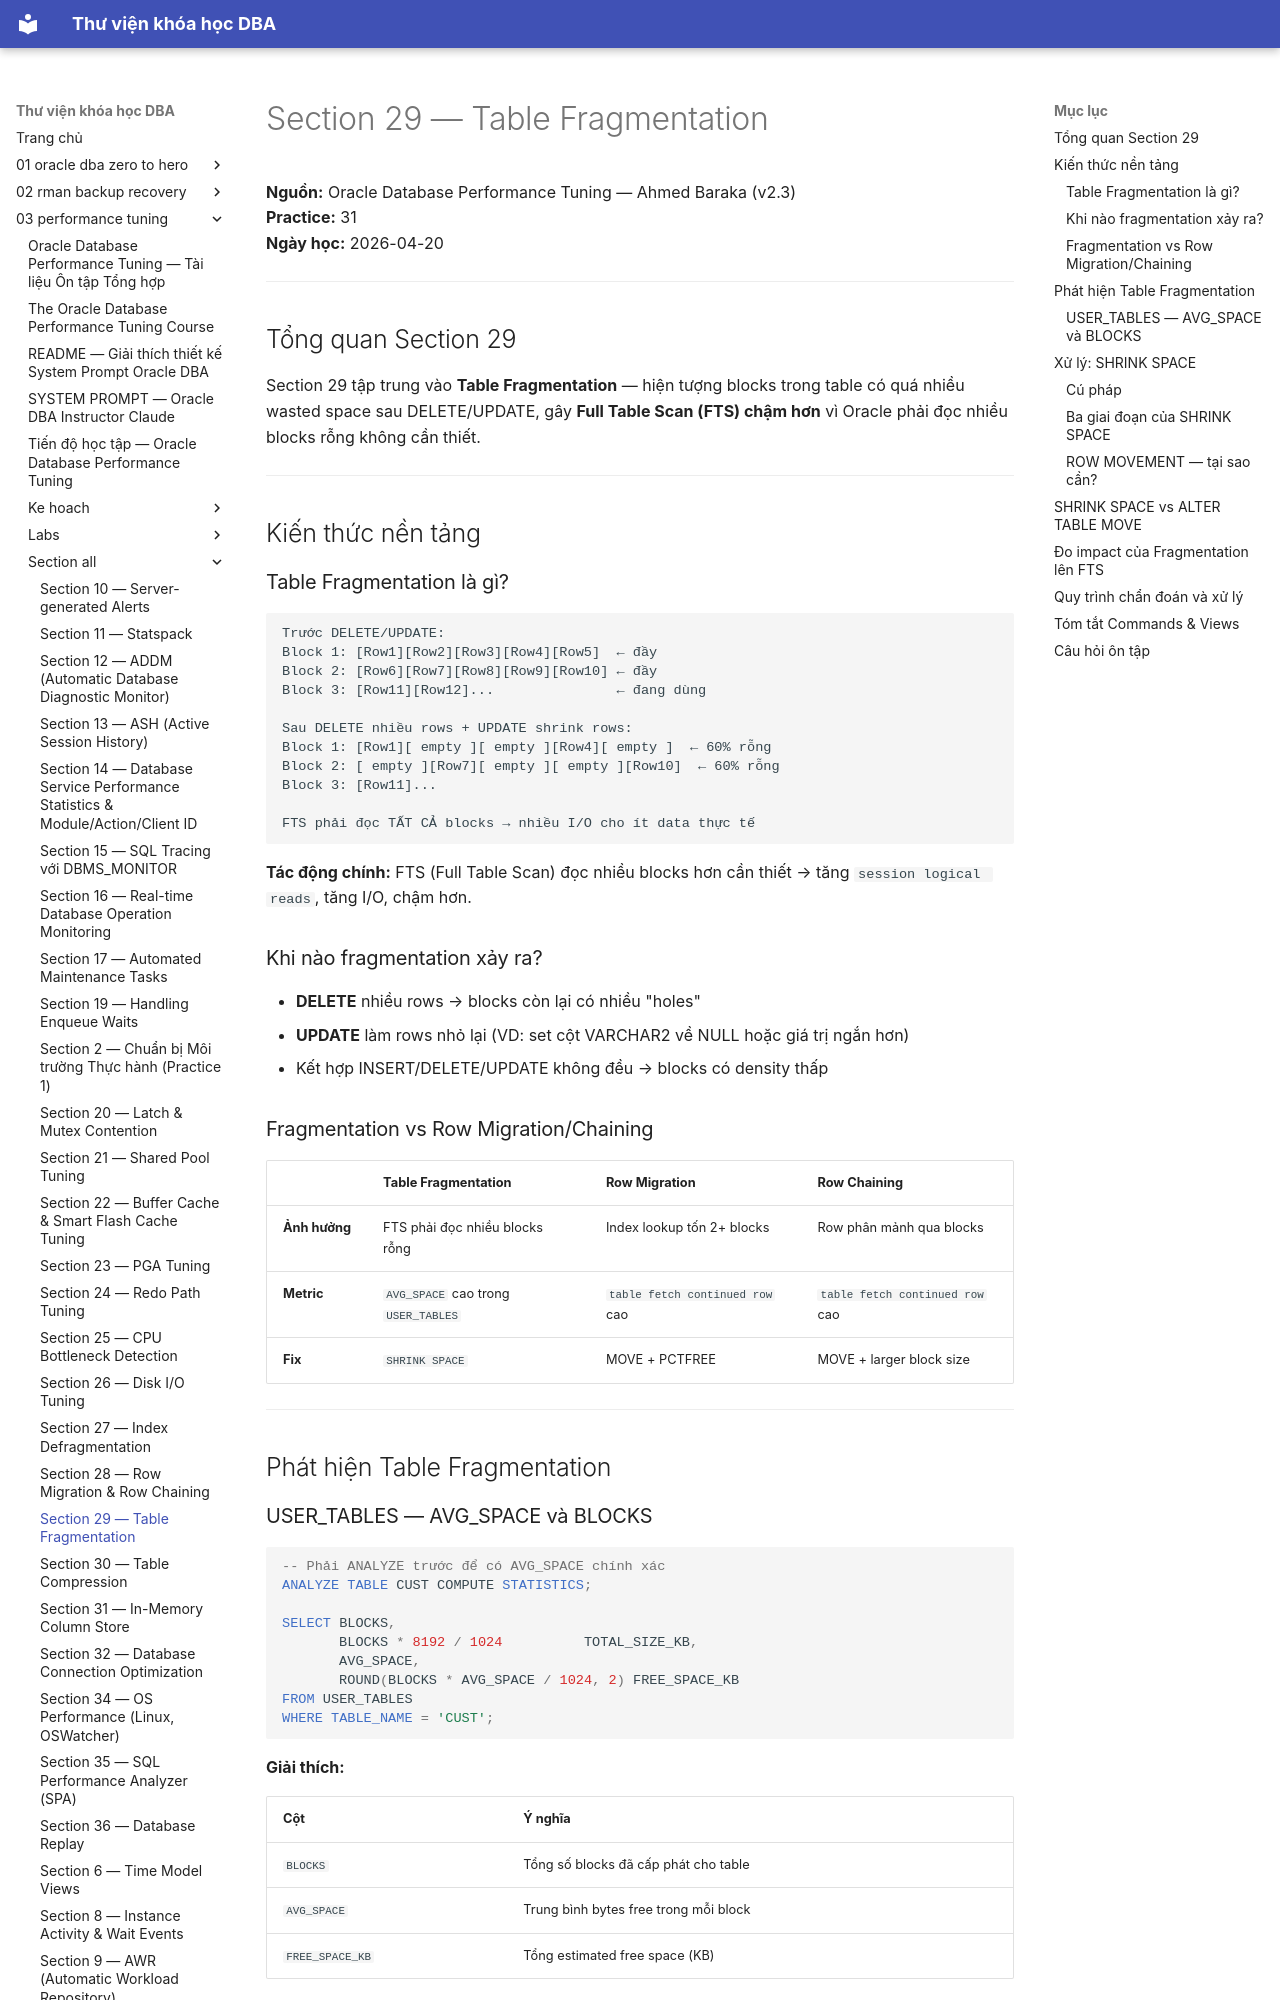

repository: quochuyag/MkDocs_local · page: 03-performance-tuning/section-all/section-29-table-fragmentation-guide/index.html · generator: mkdocs

---
title: Section 29 — Table Fragmentation
course: 03-performance-tuning
source: The-Oracle-Database-Performance-Tuning-Course/section_all/section_29_table_fragmentation_guide.md
---

# Section 29 — Table Fragmentation

**Nguồn:** Oracle Database Performance Tuning — Ahmed Baraka (v2.3)  
**Practice:** 31  
**Ngày học:** 2026-04-20

---

## Tổng quan Section 29

Section 29 tập trung vào **Table Fragmentation** — hiện tượng blocks trong table có quá nhiều wasted space sau DELETE/UPDATE, gây **Full Table Scan (FTS) chậm hơn** vì Oracle phải đọc nhiều blocks rỗng không cần thiết.

---

## Kiến thức nền tảng

### Table Fragmentation là gì?

```
Trước DELETE/UPDATE:
Block 1: [Row1][Row2][Row3][Row4][Row5]  ← đầy
Block 2: [Row6][Row7][Row8][Row9][Row10] ← đầy
Block 3: [Row11][Row12]...               ← đang dùng

Sau DELETE nhiều rows + UPDATE shrink rows:
Block 1: [Row1][ empty ][ empty ][Row4][ empty ]  ← 60% rỗng
Block 2: [ empty ][Row7][ empty ][ empty ][Row10]  ← 60% rỗng
Block 3: [Row11]...

FTS phải đọc TẤT CẢ blocks → nhiều I/O cho ít data thực tế
```

**Tác động chính:** FTS (Full Table Scan) đọc nhiều blocks hơn cần thiết → tăng `session logical reads`, tăng I/O, chậm hơn.

### Khi nào fragmentation xảy ra?

- **DELETE** nhiều rows → blocks còn lại có nhiều "holes"
- **UPDATE** làm rows nhỏ lại (VD: set cột VARCHAR2 về NULL hoặc giá trị ngắn hơn)
- Kết hợp INSERT/DELETE/UPDATE không đều → blocks có density thấp

### Fragmentation vs Row Migration/Chaining

| | Table Fragmentation | Row Migration | Row Chaining |
|-|--------------------|--------------|-|
| **Ảnh hưởng** | FTS phải đọc nhiều blocks rỗng | Index lookup tốn 2+ blocks | Row phân mảnh qua blocks |
| **Metric** | `AVG_SPACE` cao trong `USER_TABLES` | `table fetch continued row` cao | `table fetch continued row` cao |
| **Fix** | `SHRINK SPACE` | MOVE + PCTFREE | MOVE + larger block size |

---

## Phát hiện Table Fragmentation
